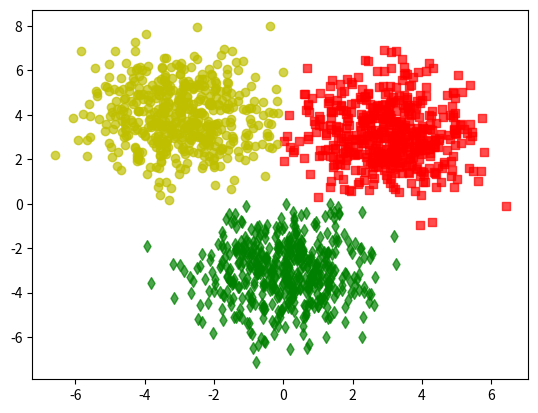

Here is the Python script that generated this plot:

import numpy as np
import matplotlib.pyplot as plt

class KMeansClustering():
    def __init__(self, X, K):
        self.X = X
        self.K = K
        self.no_samples = X.shape[0]
    
    def centroids_init(self):
        #   Choice 3 data points to as 3 centroids initialization
        centroids = self.X[np.random.choice(self.no_samples, self.K, replace = False)]
        return centroids
    
    def cal_distances(self, centroids):
        distances = np.zeros((self.no_samples, self.K))
        for i in range(self.no_samples):
            distances[i] = np.linalg.norm((self.X[i] - centroids), axis = 1)
        return distances
    
    def assign_labels(self, centroids):
        distances = self.cal_distances(centroids)
        return np.argmin(distances, axis = 1)
    
    def update_centroids(self, labels):
        centroids = np.zeros((self.K, self.X.shape[1]))
        for k in range(self.K):
            centroids[k] = np.mean(self.X[labels == k], axis = 0)
        return centroids
            
    def fit(self):
        centroids_lst = [self.centroids_init()]
        labels = []
        while True:
            #   Assign labels for all data points with each it's mean
            labels.append(self.assign_labels(centroids_lst[-1]))
            #   Calculate and update new centroids 
            new_centroids = self.update_centroids(labels[-1])
            #   Check if coordinate of new_centroids and old_centroids are equal => Stop updating new centroids
            if np.array_equal(new_centroids, centroids_lst[-1]):
                break
            centroids_lst.append(new_centroids)
        return centroids_lst[-1], labels[-1]
    
    def visualize(self, labels, state):        
        if state == 'result':
            X1 = self.X[labels == 0]
            X2 = self.X[labels == 1]
            X3 = self.X[labels == 2]
            
            plt.scatter(X1[:, 0], X1[:, 1], c = 'r', marker = 's', alpha = 0.7)
            plt.scatter(X2[:, 0], X2[:, 1], c = 'g', marker = 'd', alpha = 0.7)
            plt.scatter(X3[:, 0], X3[:, 1], c = 'y', marker = 'o', alpha = 0.7)
        else:
            plt.scatter(self.X[:, 0], self.X[:, 1])
        plt.show()
        
                    
if __name__ == "__main__":
    
    np.random.seed(4)
    n_samples = 500
    means = [[3, 3], [-3, 4], [0, -3]]
    cov = [[1.5, 0], [0, 2]]
    X1 = np.random.multivariate_normal(means[0], cov, n_samples)
    X2 = np.random.multivariate_normal(means[1], cov, n_samples)
    X3 = np.random.multivariate_normal(means[2], cov, n_samples)
    data = np.concatenate((X1, X2, X3), axis = 0)
    num_class = 3
    
    model = KMeansClustering(data, num_class)
    centers, labels = model.fit()
    print('Trained centroids\n', centers)
    
    model.visualize(labels, 'result')
    